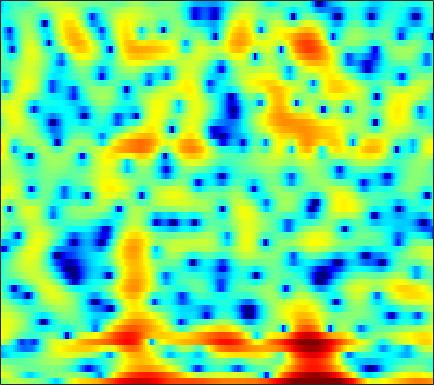

Source data for this figure (header and first rows):
-0.18466, 0.51785, 1.2292, 1.7085, 1.9439, 2.1122, 2.1407, 2.0935, 1.9562, 1.7444, 1.4872, 1.2643, 0.9815, 0.71962, 0.55411, 0.33876, 0.15129, -0.019557, -0.3144, -0.74739, -1.3855, -2.0449, -3.2118, -4.6539
4.266, 3.992, 3.57, 3.069, 2.629, 1.941, 1.119, 0.4014, -0.7093, -2.008, -3.485, -4.657, -6.088, -6.915, -6.875, -6.046, -4.833, -3.918, -2.843, -1.984, -1.332, -0.963, -0.5947, -0.339
2.315, 2.048, 1.693, 1.339, 1.075, 0.7252, 0.3816, 0.1336, -0.1792, -0.4602, -0.6939, -0.8293, -0.9494, -0.9959, -0.9857, -0.9198, -0.8075, -0.6987, -0.5403, -0.3783, -0.2356, -0.1503, -0.06868, -0.03551
-0.6335, -0.9075, -1.186, -1.374, -1.466, -1.538, -1.559, -1.551, -1.511, -1.446, -1.352, -1.259, -1.104, -0.9119, -0.7457, -0.5016, -0.2348, -0.02167, 0.2718, 0.5654, 0.8447, 1.031, 1.249, 1.415
-8.621, -8.238, -7.263, -6.294, -5.712, -5.144, -4.777, -4.596, -4.439, -4.34, -4.23, -4.112, -3.872, -3.512, -3.16, -2.596, -1.938, -1.397, -0.6487, 0.1102, 0.8398, 1.354, 1.981, 2.535
-7.473, -6.926, -6.104, -5.652, -5.648, -6.09, -6.988, -7.885, -9.238, -10.46, -11.17, -11.33, -11.19, -10.89, -10.48, -9.489, -7.88, -6.388, -4.326, -2.399, -0.7067, 0.3986, 1.652, 2.687
2.925, 2.415, 1.613, 0.5903, -0.3906, -2.11, -4.442, -6.662, -10.27, -13.49, -13.54, -12.31, -11.26, -11.55, -12.62, -14.45, -13.13, -9.982, -6.08, -3.116, -0.9179, 0.3536, 1.671, 2.622
5, 4.718, 4.204, 3.568, 3.012, 2.162, 1.224, 0.503, -0.4164, -1.224, -1.895, -2.291, -2.715, -3.069, -3.265, -3.364, -3.221, -2.975, -2.519, -1.982, -1.43, -1.038, -0.6081, -0.3661
4.334, 4.33, 4.202, 3.944, 3.679, 3.245, 2.726, 2.291, 1.668, 1.004, 0.2958, -0.2707, -1.063, -1.873, -2.498, -3.356, -4.204, -4.795, -5.454, -5.822, -5.764, -5.466, -4.903, -4.321
3.994, 4.109, 4.138, 4.028, 3.864, 3.558, 3.157, 2.793, 2.228, 1.574, 0.8192, 0.1709, -0.8181, -1.979, -3.018, -4.731, -6.973, -9.204, -13.62, -23.06, -21.43, -14.46, -9.783, -7.004
3.223, 3.291, 3.281, 3.152, 2.986, 2.686, 2.305, 1.972, 1.467, 0.9078, 0.3029, -0.1859, -0.8921, -1.679, -2.316, -3.233, -4.207, -4.926, -5.765, -6.235, -6.071, -5.559, -4.599, -3.557
2.174, 2.087, 1.869, 1.563, 1.284, 0.8338, 0.3294, -0.06708, -0.6092, -1.145, -1.631, -1.935, -2.25, -2.444, -2.497, -2.464, -2.352, -2.223, -1.981, -1.648, -1.24, -0.9061, -0.4467, 0.02993
1.042, 0.7097, 0.133, -0.5633, -1.143, -1.957, -2.794, -3.438, -4.311, -5.231, -6.154, -6.719, -7.035, -6.583, -5.778, -4.412, -3, -2.014, -0.8371, 0.163, 0.9753, 1.479, 2.03, 2.465
-0.5836, -1.292, -2.548, -4.166, -5.537, -7.291, -8.544, -9.021, -9.346, -9.962, -11.65, -14.28, -22.49, -18.81, -11.96, -6.862, -3.572, -1.732, 0.1426, 1.521, 2.521, 3.078, 3.613, 3.91
-2.058, -2.799, -4.311, -6.702, -9.327, -14.82, -19.64, -15.18, -10.73, -8.287, -6.84, -6.095, -5.181, -4.024, -2.951, -1.413, 0.08881, 1.102, 2.219, 3.046, 3.618, 3.886, 4.02, 3.896
-2.954, -2.893, -3.035, -3.363, -3.692, -4.008, -3.998, -3.737, -3.065, -2.245, -1.407, -0.7907, -0.01009, 0.7356, 1.245, 1.867, 2.426, 2.758, 3.061, 3.195, 3.14, 2.953, 2.503, 1.862
-3.794, -3.1, -2.388, -1.812, -1.438, -0.9552, -0.4925, -0.142, 0.3483, 0.8656, 1.354, 1.697, 2.108, 2.437, 2.626, 2.795, 2.827, 2.745, 2.5, 2.089, 1.476, 0.8775, -0.08374, -1.238
-4.064, -3.227, -2.246, -1.398, -0.8078, -0.09029, 0.5686, 1.034, 1.585, 2.079, 2.502, 2.763, 3.016, 3.142, 3.148, 3.036, 2.732, 2.389, 1.761, 0.9172, -0.1499, -1.076, -2.504, -4.178
-4.189, -3.557, -2.691, -1.807, -1.149, -0.2979, 0.5275, 1.116, 1.843, 2.46, 2.97, 3.267, 3.537, 3.647, 3.606, 3.361, 2.908, 2.415, 1.516, 0.3252, -1.155, -2.484, -4.568, -6.899
-5.973, -5.802, -5.186, -4.124, -3.18, -1.882, -0.6241, 0.2326, 1.272, 2.181, 2.939, 3.403, 3.867, 4.147, 4.213, 4.079, 3.694, 3.2, 2.258, 0.9605, -0.7755, -2.418, -5.124, -8.742
-13.93, -18.28, -15.29, -10.08, -7.476, -5.014, -3.191, -2.075, -0.7685, 0.4681, 1.625, 2.417, 3.318, 3.997, 4.342, 4.574, 4.489, 4.219, 3.591, 2.618, 1.296, 0.0819, -1.85, -4.113
-7.21, -8.185, -8.474, -7.872, -7.399, -7.05, -7.15, -7.141, -6.371, -4.554, -2.256, -0.6231, 1.232, 2.638, 3.418, 4.132, 4.471, 4.52, 4.312, 3.811, 3.078, 2.372, 1.264, 0.06692
-1.563, -2.227, -3.164, -4.211, -5.189, -7.046, -10.16, -13.89, -17.32, -10.43, -5.439, -2.864, -0.3751, 1.397, 2.37, 3.254, 3.781, 3.969, 3.963, 3.727, 3.283, 2.829, 2.122, 1.286
0.6977, 0.09523, -0.7136, -1.55, -2.174, -2.965, -3.551, -3.812, -3.623, -2.88, -1.741, -0.8115, 0.3667, 1.342, 1.916, 2.451, 2.74, 2.784, 2.661, 2.349, 1.87, 1.456, 0.8246, 0.1691
1.699, 1.038, 0.2343, -0.4326, -0.7937, -1.043, -1.026, -0.8745, -0.4919, 0.04215, 0.6361, 1.079, 1.61, 2.022, 2.216, 2.325, 2.217, 1.976, 1.477, 0.7498, -0.1436, -0.8758, -1.874, -2.688
1.928, 0.6801, -1.027, -2.373, -2.798, -2.445, -1.455, -0.5433, 0.5572, 1.503, 2.253, 2.687, 3.091, 3.307, 3.328, 3.165, 2.738, 2.26, 1.317, -0.002809, -1.788, -3.547, -6.437, -9.859
1.877, -0.2496, -4.443, -12.63, -22.18, -8.263, -3.275, -1.086, 0.8785, 2.134, 2.946, 3.336, 3.638, 3.717, 3.665, 3.413, 2.976, 2.489, 1.593, 0.3538, -1.353, -2.967, -5.681, -8.53
3.135, 2.218, 0.931, -0.09236, -0.4409, -0.2843, 0.3555, 0.8718, 1.422, 1.742, 1.814, 1.734, 1.514, 1.249, 1.071, 0.8998, 0.7704, 0.6256, 0.363, -0.09768, -0.7357, -1.352, -2.242, -3.087
4.114, 3.988, 3.763, 3.504, 3.309, 3.061, 2.775, 2.499, 1.959, 1.171, 0.05194, -1.032, -2.723, -4.341, -5.007, -4.645, -3.466, -2.537, -1.564, -0.9975, -0.7979, -0.884, -1.263, -1.973
3.577, 3.917, 4.19, 4.258, 4.184, 3.939, 3.471, 2.976, 2.071, 0.784, -1.005, -2.832, -6.313, -11.99, -17.3, -11.78, -6.832, -4.499, -2.526, -1.318, -0.6992, -0.5068, -0.629, -1.137
1.763, 2.37, 2.89, 3.146, 3.182, 3.025, 2.668, 2.256, 1.541, 0.6273, -0.4603, -1.343, -2.529, -3.463, -3.831, -3.716, -3.102, -2.482, -1.684, -1.021, -0.5793, -0.4075, -0.3844, -0.5773
0.8303, 1.355, 1.815, 2.03, 2.05, 1.905, 1.609, 1.287, 0.7625, 0.1729, -0.4448, -0.8876, -1.386, -1.734, -1.86, -1.859, -1.654, -1.435, -1.07, -0.7196, -0.4102, -0.2524, -0.1274, -0.1307
1.401, 1.646, 1.8, 1.757, 1.611, 1.298, 0.8527, 0.4555, -0.1392, -0.7809, -1.411, -1.844, -2.288, -2.532, -2.541, -2.355, -1.969, -1.613, -1.091, -0.6115, -0.1893, 0.06915, 0.3271, 0.4627
2.941, 2.831, 2.52, 2.042, 1.591, 0.9148, 0.1301, -0.4667, -1.367, -2.376, -3.516, -4.444, -5.582, -6.207, -6.051, -5.079, -3.74, -2.73, -1.539, -0.5908, 0.1143, 0.502, 0.8727, 1.096
4.832, 4.291, 3.297, 2.053, 1.019, -0.3867, -1.548, -2.254, -3.01, -3.914, -5.393, -7.217, -11.55, -24.22, -19.45, -9.518, -5.207, -3.101, -1.236, -0.01184, 0.7229, 1.042, 1.213, 1.234
6.491, 5.529, 3.758, 1.252, -1.295, -6.042, -10.66, -9.329, -5.783, -3.863, -3.158, -3.112, -3.464, -3.608, -3.267, -2.143, -0.8387, 0.05803, 0.8879, 1.326, 1.351, 1.126, 0.4879, -0.4714
6.059, 5.216, 3.774, 1.874, 0.1334, -2.414, -4.003, -3.916, -2.529, -1.18, -0.2155, 0.2512, 0.6554, 0.9097, 1.048, 1.189, 1.301, 1.239, 1.044, 0.5509, -0.2739, -1.169, -2.813, -5.231
3.707, 3.472, 3.082, 2.588, 2.178, 1.683, 1.341, 1.207, 1.223, 1.345, 1.472, 1.504, 1.483, 1.342, 1.177, 0.8283, 0.3419, -0.1369, -0.9363, -1.944, -3.178, -4.248, -5.852, -7.55
0.7165, 1.444, 2.187, 2.688, 2.925, 3.107, 3.128, 3.12, 2.992, 2.814, 2.548, 2.303, 1.875, 1.352, 0.8907, 0.1873, -0.6952, -1.412, -2.607, -4.013, -5.648, -7.088, -8.969, -10.7
-1.636, 0.2224, 1.881, 2.982, 3.528, 3.97, 4.122, 4.12, 3.903, 3.495, 2.916, 2.403, 1.602, 0.7185, 0.009203, -0.9438, -1.932, -2.698, -3.91, -5.438, -7.386, -9.448, -13.18, -20.01
0.8236, 1.803, 2.912, 3.729, 4.159, 4.467, 4.53, 4.361, 3.928, 3.2, 2.18, 1.215, -0.283, -1.872, -3.035, -4.285, -4.962, -5.298, -5.525, -6.009, -6.837, -7.577, -8.954, -10.11
2.777, 3.212, 3.753, 4.186, 4.407, 4.548, 4.468, 4.212, 3.613, 2.65, 1.232, -0.2376, -2.868, -6.696, -10.84, -17.21, -13.28, -10.06, -7.59, -6.258, -5.7, -5.532, -5.524, -5.63
2.481, 2.753, 3.101, 3.434, 3.653, 3.883, 3.936, 3.883, 3.539, 2.865, 1.797, 0.705, -1.179, -3.525, -5.34, -7.018, -6.977, -6.206, -5.256, -4.577, -4.227, -4.221, -4.222, -4.328
0.08944, 0.04774, 0.1641, 0.6031, 1.136, 1.938, 2.705, 3.16, 3.529, 3.587, 3.336, 2.976, 2.28, 1.429, 0.7872, -0.009678, -0.7055, -1.146, -1.724, -2.42, -3.224, -3.883, -4.792, -5.477
-4.781, -6.566, -8.73, -7.53, -4.949, -1.745, 0.6735, 1.947, 3.217, 4.018, 4.432, 4.524, 4.407, 4.055, 3.653, 2.97, 2.112, 1.3, 0.0387, -1.578, -3.705, -5.67, -8.982, -12.47
-6.597, -8.216, -10.26, -8.975, -6.281, -2.958, -0.4202, 1.053, 2.51, 3.536, 4.193, 4.466, 4.586, 4.45, 4.173, 3.586, 2.741, 1.932, 0.5334, -1.209, -3.443, -5.528, -8.999, -12.42
-4.588, -4.331, -3.938, -3.193, -2.424, -1.233, -0.004903, 0.8837, 1.887, 2.685, 3.263, 3.557, 3.743, 3.702, 3.53, 3.095, 2.43, 1.804, 0.7576, -0.5037, -1.897, -2.953, -4.342, -5.465
-3.249, -2.845, -2.292, -1.727, -1.265, -0.5722, 0.1589, 0.7073, 1.443, 2.093, 2.627, 2.93, 3.182, 3.237, 3.154, 2.87, 2.396, 1.9, 1.128, 0.1928, -0.8534, -1.705, -2.804, -3.897
-1.976, -1.919, -1.813, -1.687, -1.526, -1.135, -0.5658, -0.03766, 0.7642, 1.567, 2.285, 2.728, 3.157, 3.381, 3.398, 3.239, 2.88, 2.449, 1.753, 0.9077, -0.07743, -0.9418, -2.181, -3.594
-1.192, -1.738, -2.684, -3.704, -4.301, -4.565, -3.79, -2.704, -1.031, 0.548, 1.878, 2.655, 3.407, 3.844, 3.967, 3.868, 3.501, 3.065, 2.272, 1.324, 0.2865, -0.5318, -1.658, -2.88
-1.241, -2.414, -4.608, -7.926, -11.95, -26.98, -13.36, -8, -3.6, -0.7043, 1.318, 2.428, 3.446, 3.988, 4.126, 3.948, 3.372, 2.727, 1.538, 0.04965, -1.601, -2.698, -3.62, -3.706
-1.999, -3.239, -5.003, -6.722, -7.758, -8.155, -6.956, -5.307, -2.93, -0.7609, 0.976, 1.967, 2.878, 3.332, 3.363, 3.018, 2.208, 1.252, -0.5002, -3.018, -6.889, -11.63, -22.84, -10.79
-4.026, -5.651, -8.253, -10.78, -11.57, -10.02, -7.289, -5.31, -2.977, -1.063, 0.413, 1.224, 1.909, 2.163, 2.061, 1.56, 0.6619, -0.2555, -1.749, -3.491, -5.212, -6.136, -6.37, -5.002
-4.895, -6.541, -9.544, -13.64, -15.34, -11.58, -7.459, -5.049, -2.682, -0.9483, 0.2685, 0.8911, 1.338, 1.337, 1.065, 0.2996, -0.9139, -2.098, -3.947, -5.76, -6.72, -6.495, -5.038, -3.015
-4.093, -4.45, -4.921, -5.15, -5.007, -4.321, -3.258, -2.347, -1.206, -0.2485, 0.4627, 0.801, 0.9853, 0.8215, 0.4431, -0.4537, -1.896, -3.493, -6.635, -12.19, -25.97, -14.78, -7.45, -3.428
-4.936, -4.514, -4.036, -3.561, -3.161, -2.596, -1.986, -1.553, -0.9737, -0.4783, -0.095, 0.0924, 0.1915, 0.1091, -0.103, -0.5881, -1.329, -2.014, -3.063, -3.959, -4.21, -3.785, -2.521, -0.9569
-6.662, -5.75, -4.729, -3.903, -3.397, -2.833, -2.37, -2.083, -1.766, -1.5, -1.275, -1.113, -0.9208, -0.7576, -0.6582, -0.5762, -0.5522, -0.548, -0.5349, -0.446, -0.222, 0.053, 0.5556, 1.146
-7.324, -6.208, -4.999, -4.087, -3.596, -3.149, -2.939, -2.89, -2.972, -3.103, -3.158, -3.066, -2.706, -2.126, -1.596, -0.8725, -0.1909, 0.2482, 0.7703, 1.21, 1.59, 1.857, 2.165, 2.423
